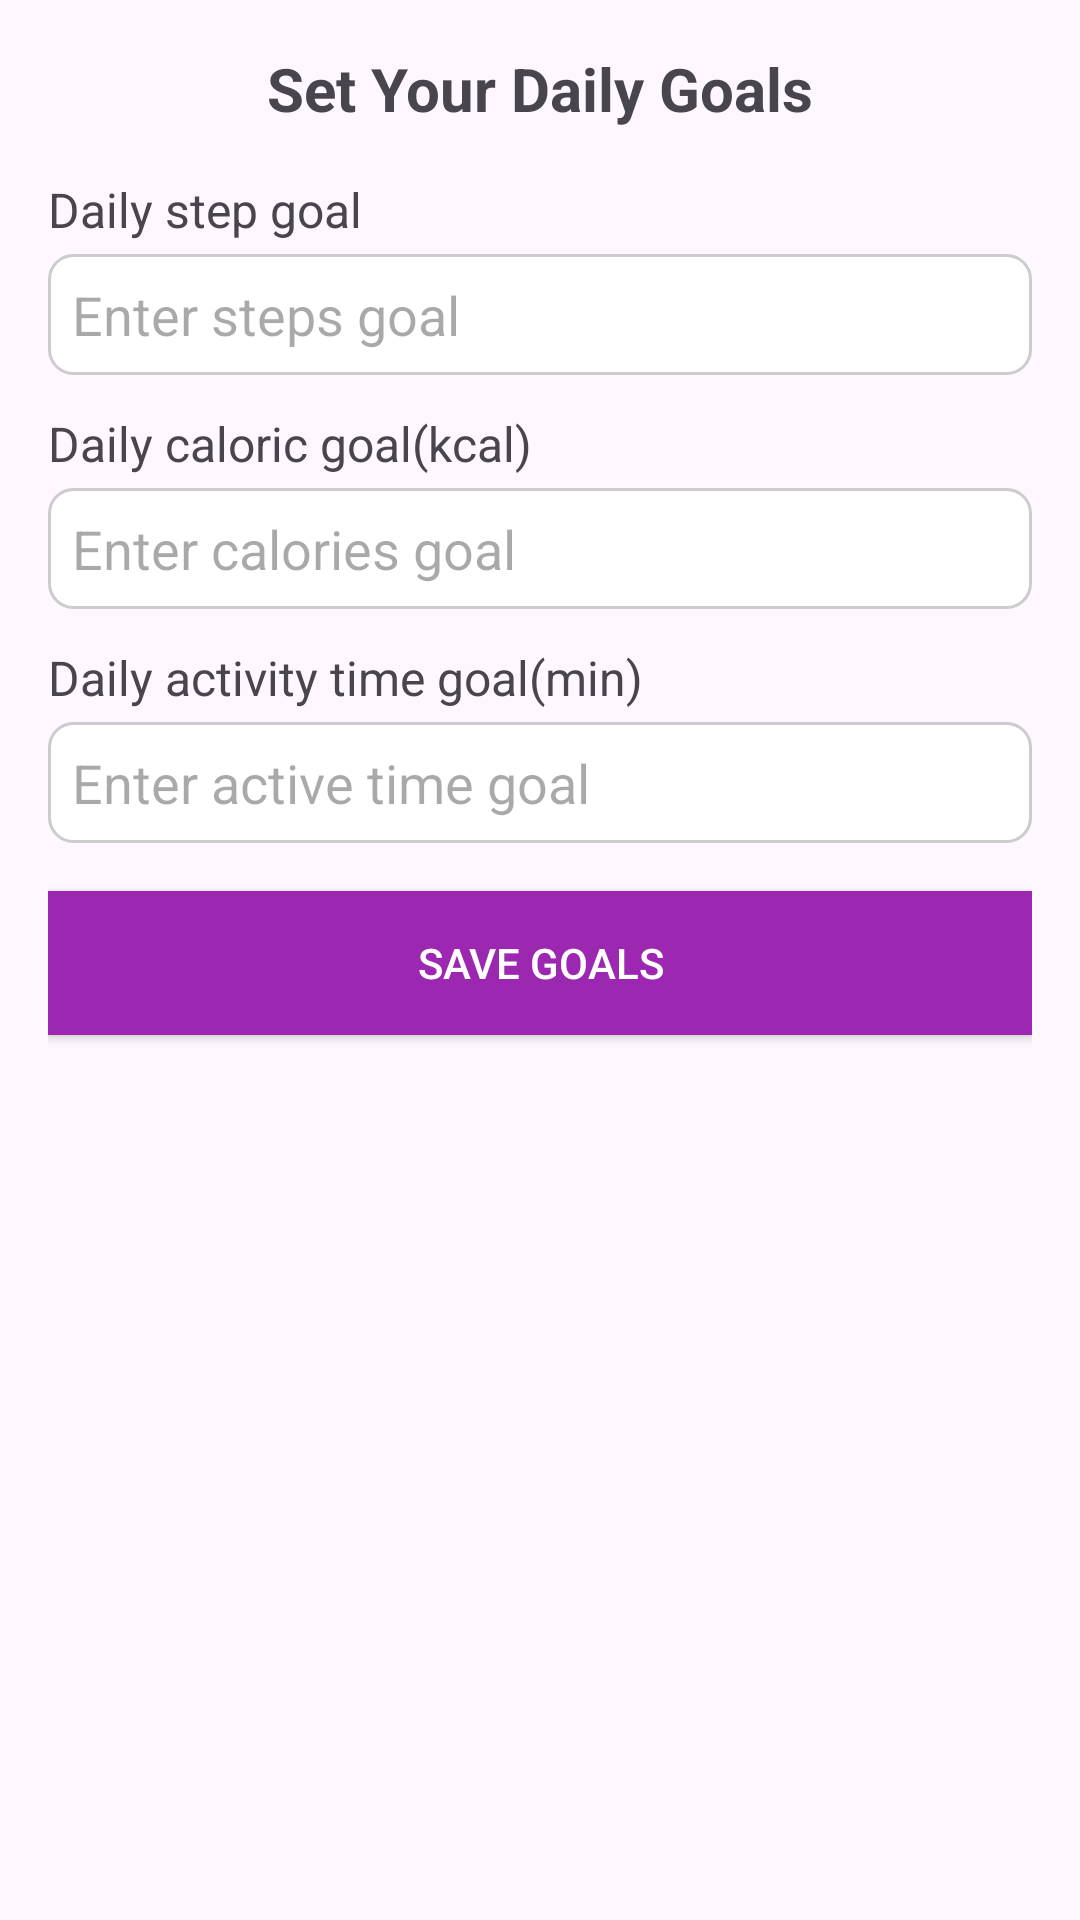

The Android layout XML behind this screen, and the referenced resources:
<!-- AndroidManifest.xml: application theme Theme.TrackFit2 -->
<!-- res/layout/activity_set_goals.xml -->
<?xml version="1.0" encoding="utf-8"?>
<LinearLayout
    xmlns:android="http://schemas.android.com/apk/res/android"
    android:layout_width="match_parent"
    android:id="@+id/main"
    android:layout_height="match_parent"
    android:orientation="vertical"
    android:padding="16dp">


    <TextView
        android:id="@+id/titleText"
        android:layout_width="match_parent"
        android:layout_height="wrap_content"
        android:text="@string/set_daily_goals"
        android:textSize="20sp"
        android:gravity="center"
        android:paddingBottom="16dp"
        android:textStyle="bold" />


    <TextView
        android:id="@+id/stepsLabel"
        android:layout_width="match_parent"
        android:layout_height="wrap_content"
        android:text="@string/daily_step_goal"
        android:textSize="16sp"
        android:paddingBottom="4dp" />
    <EditText
        android:id="@+id/stepsInput"
        android:layout_width="match_parent"
        android:layout_height="wrap_content"

        android:inputType="number"
        android:hint="Enter steps goal"
        android:padding="8dp"
        android:textColor="@android:color/black"
        android:background="@drawable/edit_text_background" />


    <TextView
        android:id="@+id/caloriesLabel"
        android:layout_width="match_parent"
        android:layout_height="wrap_content"
        android:text="@string/daily_caloric_goal"
        android:textSize="16sp"
        android:paddingTop="12dp"
        android:paddingBottom="4dp" />
    <EditText
        android:id="@+id/caloriesInput"
        android:layout_width="match_parent"
        android:layout_height="wrap_content"
        android:inputType="number"
        android:hint="Enter calories goal"
        android:padding="8dp"
        android:textColor="@android:color/black"
        android:background="@drawable/edit_text_background"/>


    <TextView
        android:id="@+id/activeTimeLabel"
        android:layout_width="match_parent"
        android:layout_height="wrap_content"
        android:text="@string/daily_activity_time_goal"
        android:textSize="16sp"
        android:paddingTop="12dp"
        android:paddingBottom="4dp" />
    <EditText
        android:id="@+id/activeTimeInput"
        android:layout_width="match_parent"
        android:layout_height="wrap_content"
        android:inputType="number"
        android:textColor="@android:color/black"
        android:hint="Enter active time goal"
        android:padding="8dp"
        android:background="@drawable/edit_text_background" />


    <Button
        android:id="@+id/submitGoalsButton"
        android:layout_width="match_parent"
        android:layout_height="wrap_content"
        android:text="Save Goals"
        android:background="@color/purple_500"
        android:textColor="@android:color/white"
        android:padding="12dp"
        android:layout_marginTop="16dp" />
</LinearLayout>
<!-- resources referenced by this layout -->
<resources>
  <color name="purple_500">#9C27B0</color>
  <!-- drawable edit_text_background (drawable) -->
  <shape xmlns:android="http://schemas.android.com/apk/res/android">
      <solid android:color="#FFFFFF" />
      <stroke
          android:width="1dp"
          android:color="#CCCCCC" />
      <corners android:radius="8dp" />
  </shape>
  <string name="daily_activity_time_goal">Daily activity time goal(min)</string>
  <string name="daily_caloric_goal">Daily caloric goal(kcal)</string>
  <string name="daily_step_goal">Daily step goal</string>
  <string name="set_daily_goals">Set Your Daily Goals</string>
  <style name="Theme.TrackFit2" parent="Base.Theme.TrackFit2" />
  <style name="Base.Theme.TrackFit2" parent="Theme.Material3.DayNight.NoActionBar">
          
          
  
      </style>
</resources>
